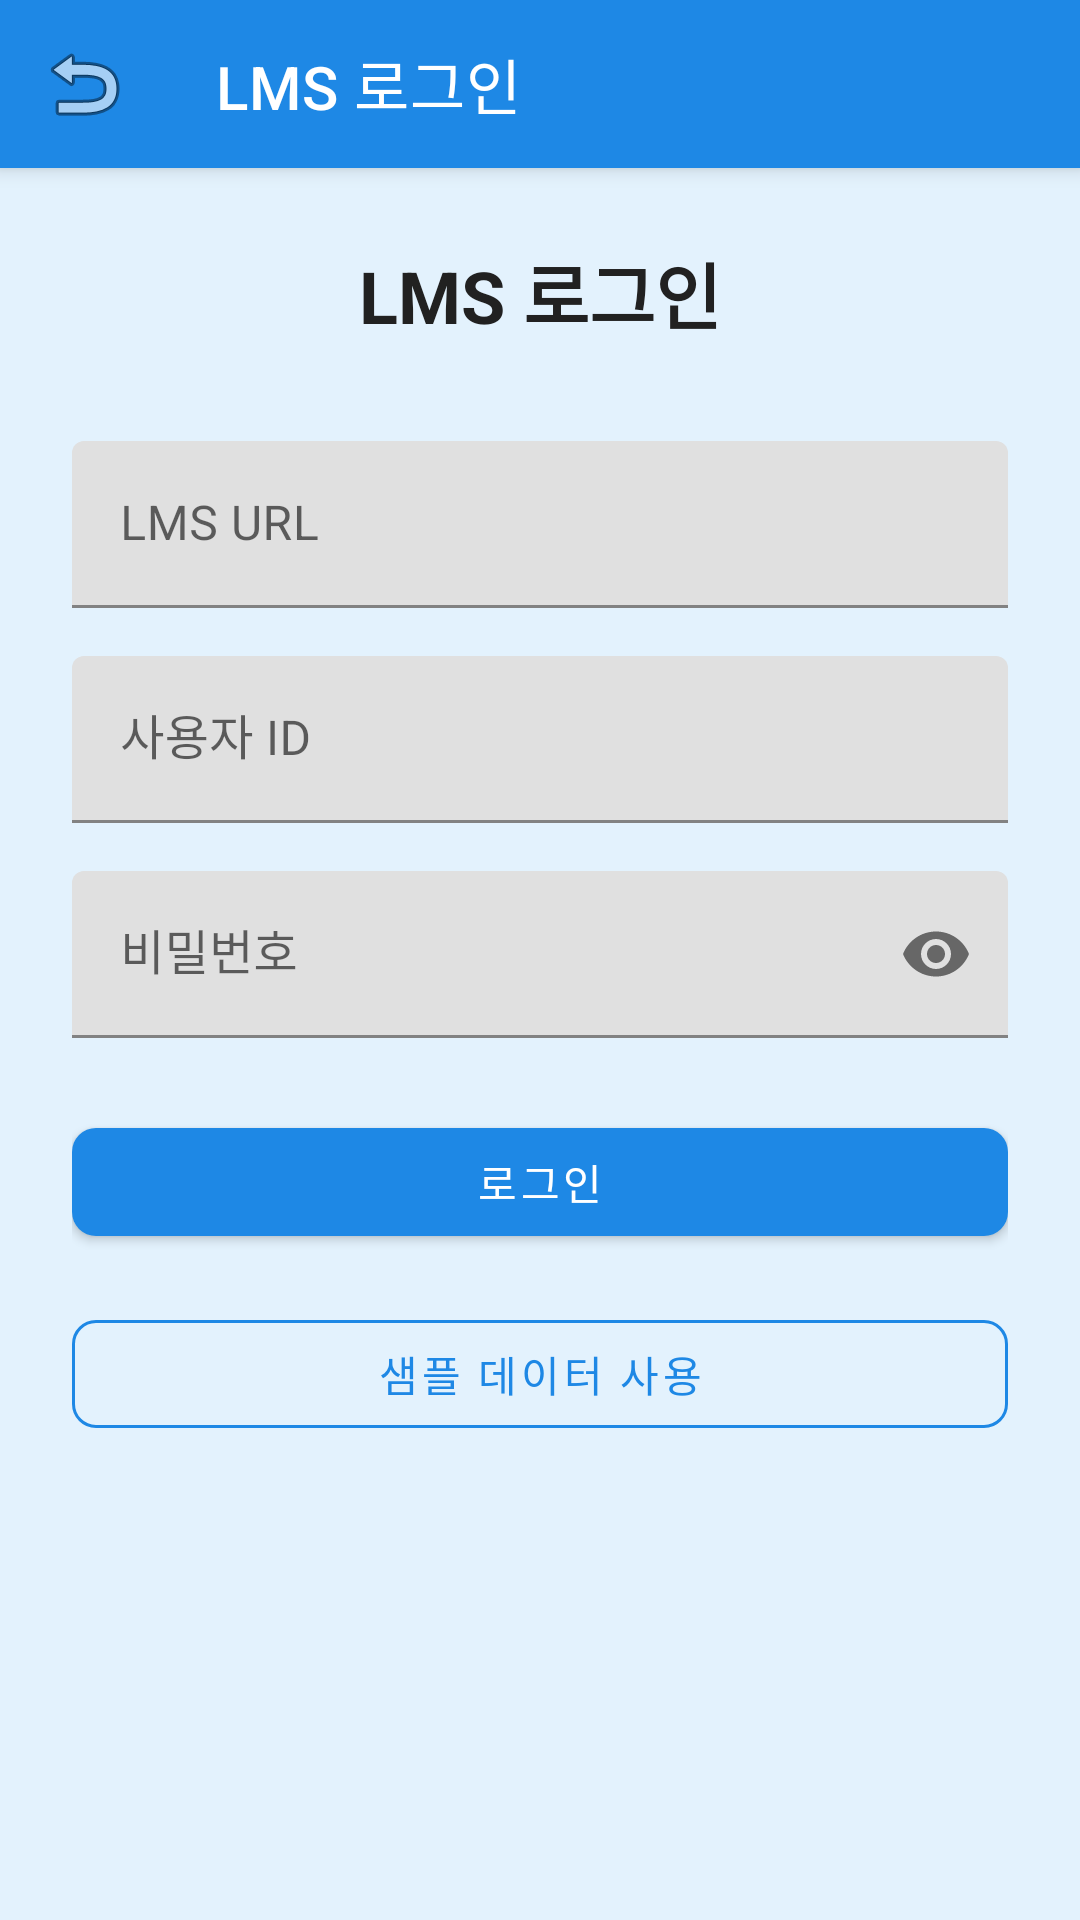

Android layout source for this screen:
<!-- AndroidManifest.xml: application theme Theme.ClassReminder -->
<!-- res/layout/activity_lms_login.xml -->
<?xml version="1.0" encoding="utf-8"?>
<androidx.coordinatorlayout.widget.CoordinatorLayout xmlns:android="http://schemas.android.com/apk/res/android"
    xmlns:app="http://schemas.android.com/apk/res-auto"
    android:layout_width="match_parent"
    android:layout_height="match_parent">

    <com.google.android.material.appbar.AppBarLayout
        android:layout_width="match_parent"
        android:layout_height="wrap_content">

        <com.google.android.material.appbar.MaterialToolbar
            android:id="@+id/toolbar"
            android:layout_width="match_parent"
            android:layout_height="?attr/actionBarSize"
            android:background="?attr/colorPrimary"
            app:navigationIcon="@android:drawable/ic_menu_revert"
            app:title="@string/lms_login"
            app:titleTextColor="@color/white" />

    </com.google.android.material.appbar.AppBarLayout>

    <ScrollView
        android:layout_width="match_parent"
        android:layout_height="match_parent"
        app:layout_behavior="@string/appbar_scrolling_view_behavior">

        <LinearLayout
            android:layout_width="match_parent"
            android:layout_height="wrap_content"
            android:orientation="vertical"
            android:padding="24dp">

            <TextView
                style="@style/Text.Title"
                android:layout_width="wrap_content"
                android:layout_height="wrap_content"
                android:layout_gravity="center_horizontal"
                android:layout_marginBottom="32dp"
                android:text="@string/lms_login" />

            <com.google.android.material.textfield.TextInputLayout
                android:layout_width="match_parent"
                android:layout_height="wrap_content"
                android:layout_marginBottom="16dp"
                android:hint="@string/lms_url">

                <com.google.android.material.textfield.TextInputEditText
                    android:id="@+id/editLmsUrl"
                    android:layout_width="match_parent"
                    android:layout_height="wrap_content"
                    android:inputType="textUri" />

            </com.google.android.material.textfield.TextInputLayout>

            <com.google.android.material.textfield.TextInputLayout
                android:layout_width="match_parent"
                android:layout_height="wrap_content"
                android:layout_marginBottom="16dp"
                android:hint="@string/lms_username">

                <com.google.android.material.textfield.TextInputEditText
                    android:id="@+id/editUsername"
                    android:layout_width="match_parent"
                    android:layout_height="wrap_content"
                    android:inputType="text" />

            </com.google.android.material.textfield.TextInputLayout>

            <com.google.android.material.textfield.TextInputLayout
                android:layout_width="match_parent"
                android:layout_height="wrap_content"
                android:layout_marginBottom="24dp"
                android:hint="@string/lms_password"
                app:endIconMode="password_toggle">

                <com.google.android.material.textfield.TextInputEditText
                    android:id="@+id/editPassword"
                    android:layout_width="match_parent"
                    android:layout_height="wrap_content"
                    android:inputType="textPassword" />

            </com.google.android.material.textfield.TextInputLayout>

            <com.google.android.material.button.MaterialButton
                android:id="@+id/btnLogin"
                style="@style/Button.Primary"
                android:layout_width="match_parent"
                android:layout_height="wrap_content"
                android:layout_marginBottom="16dp"
                android:text="@string/login" />

            <com.google.android.material.button.MaterialButton
                android:id="@+id/btnUseSampleData"
                style="@style/Button.Secondary"
                android:layout_width="match_parent"
                android:layout_height="wrap_content"
                android:text="@string/use_sample_data" />

            <ProgressBar
                android:id="@+id/progressBar"
                android:layout_width="wrap_content"
                android:layout_height="wrap_content"
                android:layout_gravity="center_horizontal"
                android:layout_marginTop="16dp"
                android:visibility="gone" />

        </LinearLayout>

    </ScrollView>

</androidx.coordinatorlayout.widget.CoordinatorLayout>
<!-- resources referenced by this layout -->
<resources>
  <color name="white">#FFFFFFFF</color>
  <string name="lms_login">LMS 로그인</string>
  <string name="lms_password">비밀번호</string>
  <string name="lms_url">LMS URL</string>
  <string name="lms_username">사용자 ID</string>
  <string name="login">로그인</string>
  <string name="use_sample_data">샘플 데이터 사용</string>
  <style name="Button.Primary" parent="Widget.MaterialComponents.Button">
          <item name="cornerRadius">8dp</item>
          <item name="android:textColor">@color/white</item>
          <item name="backgroundTint">@color/ocean_primary</item>
      </style>
  <style name="Button.Secondary" parent="Widget.MaterialComponents.Button.OutlinedButton">
          <item name="cornerRadius">8dp</item>
          <item name="strokeColor">@color/ocean_primary</item>
          <item name="android:textColor">@color/ocean_primary</item>
      </style>
  <style name="Text.Title">
          <item name="android:textSize">24sp</item>
          <item name="android:textStyle">bold</item>
          <item name="android:textColor">@color/text_primary</item>
      </style>
  <style name="Theme.ClassReminder" parent="Theme.MaterialComponents.DayNight.DarkActionBar">
          
          <item name="colorPrimary">@color/ocean_primary</item>
          <item name="colorPrimaryVariant">@color/ocean_secondary</item>
          <item name="colorOnPrimary">@color/white</item>
          
          <item name="colorSecondary">@color/teal_200</item>
          <item name="colorSecondaryVariant">@color/teal_700</item>
          <item name="colorOnSecondary">@color/black</item>
          
          <item name="android:statusBarColor">?attr/colorPrimaryVariant</item>
          
          <item name="android:windowBackground">@color/ocean_background</item>
      </style>
  <color name="ocean_primary">#1E88E5</color>
  <color name="text_primary">#212121</color>
  <color name="ocean_secondary">#0D47A1</color>
  <color name="teal_200">#FF03DAC5</color>
  <color name="teal_700">#FF018786</color>
  <color name="black">#FF000000</color>
  <color name="ocean_background">#E3F2FD</color>
</resources>
